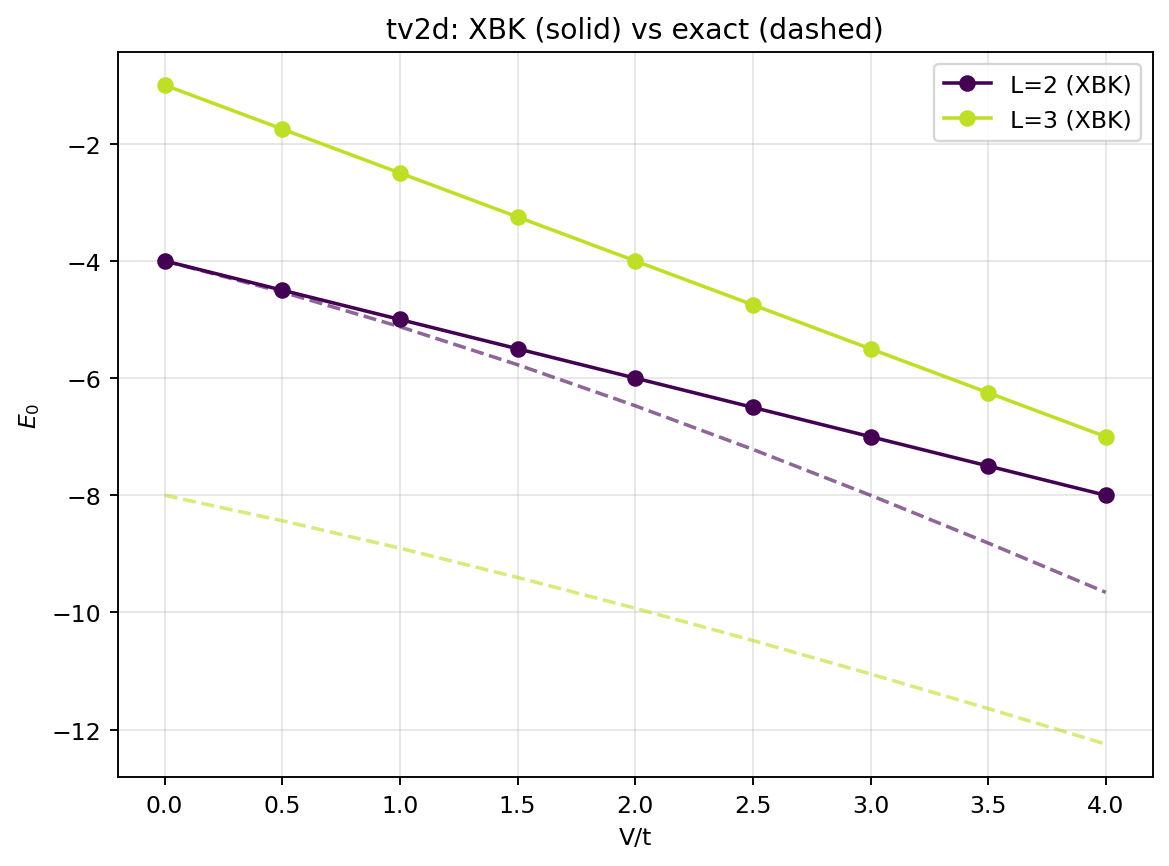

Values plotted in this chart, from the file beside it:
ratio, L, E0_XBK, E0_exact, abs_err  # ratio=V/t
0.0, 2, -4, -4, 0.000000
0.0, 3, -1, -8, 7
0.5, 2, -4.5, -4.531, 0.03113
0.5, 3, -1.75, -8.435, 6.685
1.0, 2, -5, -5.123, 0.1231
1.0, 3, -2.5, -8.903, 6.403
1.5, 2, -5.5, -5.772, 0.272
1.5, 3, -3.25, -9.402, 6.152
2.0, 2, -6, -6.472, 0.4721
2.0, 3, -4, -9.928, 5.928
2.5, 2, -6.5, -7.217, 0.717
2.5, 3, -4.75, -10.48, 5.728
3.0, 2, -7, -8, 1
3.0, 3, -5.5, -11.05, 5.55
3.5, 2, -7.5, -8.815, 1.315
3.5, 3, -6.25, -11.64, 5.39
4.0, 2, -8, -9.657, 1.657
4.0, 3, -7, -12.25, 5.246
